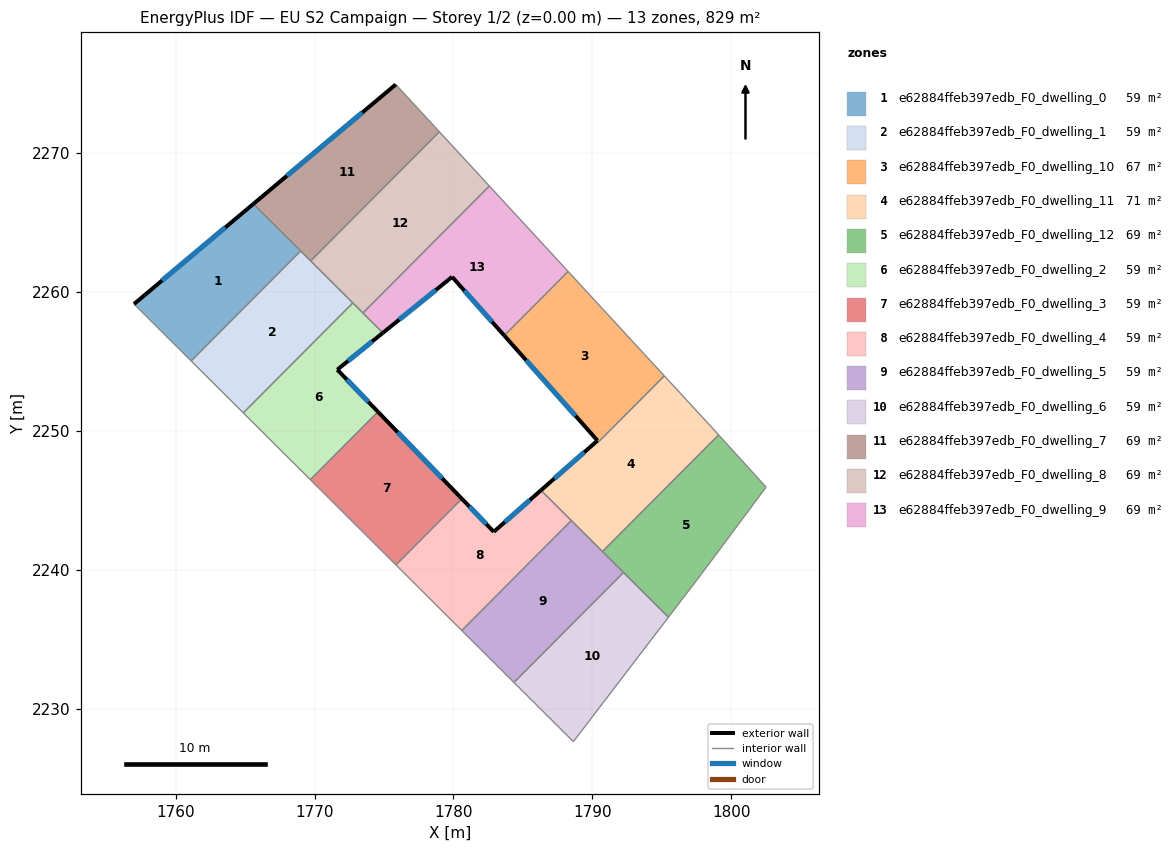
=== STOREY PLAN SPEC (per zone: floor XY polygon, exterior-wall plan segments, windows/doors) ===
zone 1: e62884ffeb397edb_F0_dwelling_0  (59.2 m²)
  floor: (1769.00, 2262.94) (1761.12, 2255.02) (1757.01, 2259.12) (1765.60, 2266.32)
  exterior wall: (1765.60, 2266.32) – (1757.01, 2259.12)  [11.2 m]
    window: (1763.59, 2264.63) – (1759.03, 2260.81)  [9.5 m²]
  interior walls: 3
zone 2: e62884ffeb397edb_F0_dwelling_1  (59.2 m²)
  floor: (1772.76, 2259.20) (1764.88, 2251.28) (1761.12, 2255.02) (1769.00, 2262.94)
  interior walls: 5
zone 3: e62884ffeb397edb_F0_dwelling_10  (67.4 m²)
  floor: (1788.25, 2261.46) (1795.17, 2253.95) (1790.45, 2249.20) (1790.36, 2249.29) (1783.65, 2256.85)
  exterior wall: (1783.65, 2256.85) – (1790.36, 2249.29)  [10.1 m]
    window: (1785.23, 2255.07) – (1788.79, 2251.07)  [8.5 m²]
  interior walls: 4
zone 4: e62884ffeb397edb_F0_dwelling_11  (70.7 m²)
  floor: (1798.29, 2250.56) (1799.08, 2249.70) (1790.72, 2241.31) (1786.30, 2245.71) (1790.36, 2249.29) (1790.44, 2249.20) (1795.17, 2253.95)
  exterior wall: (1790.36, 2249.29) – (1786.30, 2245.71)  [5.4 m]
    window: (1789.41, 2248.45) – (1787.25, 2246.55)  [4.6 m²]
  interior walls: 7
zone 5: e62884ffeb397edb_F0_dwelling_12  (69.0 m²)
  floor: (1799.08, 2249.70) (1802.49, 2245.94) (1797.83, 2239.67) (1795.47, 2236.58) (1790.72, 2241.31)
  interior walls: 6
zone 6: e62884ffeb397edb_F0_dwelling_2  (59.2 m²)
  floor: (1774.92, 2257.04) (1771.64, 2254.39) (1774.57, 2251.36) (1769.70, 2246.48) (1764.88, 2251.28) (1772.76, 2259.20)
  exterior wall: (1771.64, 2254.39) – (1774.92, 2257.04)  [4.2 m]
    window: (1772.41, 2255.02) – (1774.15, 2256.42)  [3.6 m²]
  exterior wall: (1774.57, 2251.36) – (1771.64, 2254.39)  [4.2 m]
    window: (1773.88, 2252.07) – (1772.33, 2253.68)  [3.6 m²]
  interior walls: 5
zone 7: e62884ffeb397edb_F0_dwelling_3  (59.2 m²)
  floor: (1774.57, 2251.36) (1780.60, 2245.11) (1775.86, 2240.34) (1769.70, 2246.48)
  exterior wall: (1780.60, 2245.11) – (1774.57, 2251.36)  [8.7 m]
    window: (1779.19, 2246.57) – (1775.98, 2249.89)  [7.3 m²]
  interior walls: 3
zone 8: e62884ffeb397edb_F0_dwelling_4  (59.2 m²)
  floor: (1788.48, 2243.54) (1780.60, 2235.62) (1775.86, 2240.34) (1780.60, 2245.11) (1782.90, 2242.73) (1786.30, 2245.71)
  exterior wall: (1786.30, 2245.71) – (1782.90, 2242.73)  [4.5 m]
    window: (1785.50, 2245.01) – (1783.70, 2243.43)  [3.8 m²]
  exterior wall: (1782.90, 2242.73) – (1780.60, 2245.11)  [3.3 m]
    window: (1782.36, 2243.28) – (1781.14, 2244.55)  [2.8 m²]
  interior walls: 4
zone 9: e62884ffeb397edb_F0_dwelling_5  (59.2 m²)
  floor: (1792.23, 2239.80) (1784.35, 2231.89) (1780.60, 2235.62) (1788.48, 2243.54)
  interior walls: 5
zone 10: e62884ffeb397edb_F0_dwelling_6  (59.2 m²)
  floor: (1795.47, 2236.58) (1788.63, 2227.63) (1784.35, 2231.89) (1792.23, 2239.80)
  interior walls: 4
zone 11: e62884ffeb397edb_F0_dwelling_7  (69.0 m²)
  floor: (1775.85, 2274.92) (1778.98, 2271.51) (1769.72, 2262.22) (1765.60, 2266.32)
  exterior wall: (1775.85, 2274.92) – (1765.60, 2266.32)  [13.4 m]
    window: (1773.44, 2272.90) – (1768.01, 2268.34)  [11.3 m²]
  interior walls: 4
zone 12: e62884ffeb397edb_F0_dwelling_8  (69.1 m²)
  floor: (1778.98, 2271.51) (1782.58, 2267.61) (1773.48, 2258.47) (1769.72, 2262.22)
  interior walls: 5
zone 13: e62884ffeb397edb_F0_dwelling_9  (69.0 m²)
  floor: (1782.58, 2267.61) (1788.25, 2261.46) (1783.65, 2256.85) (1779.90, 2261.07) (1774.92, 2257.04) (1773.48, 2258.47)
  exterior wall: (1779.90, 2261.07) – (1783.65, 2256.85)  [5.6 m]
    window: (1780.78, 2260.08) – (1782.77, 2257.84)  [4.8 m²]
  exterior wall: (1774.92, 2257.04) – (1779.90, 2261.07)  [6.4 m]
    window: (1776.09, 2257.99) – (1778.73, 2260.13)  [5.4 m²]
  interior walls: 4

=== DERIVED (storey summary) ===
Building: EU S2 Campaign
Storey: 1 of 2  (floor level z = 0.00 m)
Storey gross floor area: 828.6 m²
Zones on this storey: 13
  - e62884ffeb397edb_F0_dwelling_0: floor 59.2 m²; exterior wall 11.2 m (33.6 m²); 1 window(s) 9.5 m²; WWR 28.1%
  - e62884ffeb397edb_F0_dwelling_1: floor 59.2 m²
  - e62884ffeb397edb_F0_dwelling_10: floor 67.4 m²; exterior wall 10.1 m (30.3 m²); 1 window(s) 8.5 m²; WWR 28.1%
  - e62884ffeb397edb_F0_dwelling_11: floor 70.7 m²; exterior wall 5.4 m (16.3 m²); 1 window(s) 4.6 m²; WWR 28.1%
  - e62884ffeb397edb_F0_dwelling_12: floor 69.0 m²
  - e62884ffeb397edb_F0_dwelling_2: floor 59.2 m²; exterior wall 8.4 m (25.3 m²); 2 window(s) 7.1 m²; WWR 28.1%
  - e62884ffeb397edb_F0_dwelling_3: floor 59.2 m²; exterior wall 8.7 m (26.1 m²); 1 window(s) 7.3 m²; WWR 28.1%
  - e62884ffeb397edb_F0_dwelling_4: floor 59.2 m²; exterior wall 7.8 m (23.5 m²); 2 window(s) 6.6 m²; WWR 28.1%
  - e62884ffeb397edb_F0_dwelling_5: floor 59.2 m²
  - e62884ffeb397edb_F0_dwelling_6: floor 59.2 m²
  - e62884ffeb397edb_F0_dwelling_7: floor 69.0 m²; exterior wall 13.4 m (40.1 m²); 1 window(s) 11.3 m²; WWR 28.1%
  - e62884ffeb397edb_F0_dwelling_8: floor 69.1 m²
  - e62884ffeb397edb_F0_dwelling_9: floor 69.0 m²; exterior wall 12.1 m (36.2 m²); 2 window(s) 10.2 m²; WWR 28.1%
Zone adjacency (shared interzone walls):
  - e62884ffeb397edb_F0_dwelling_0 ↔ e62884ffeb397edb_F0_dwelling_1
  - e62884ffeb397edb_F0_dwelling_0 ↔ e62884ffeb397edb_F0_dwelling_7
  - e62884ffeb397edb_F0_dwelling_1 ↔ e62884ffeb397edb_F0_dwelling_2
  - e62884ffeb397edb_F0_dwelling_1 ↔ e62884ffeb397edb_F0_dwelling_7
  - e62884ffeb397edb_F0_dwelling_1 ↔ e62884ffeb397edb_F0_dwelling_8
  - e62884ffeb397edb_F0_dwelling_10 ↔ e62884ffeb397edb_F0_dwelling_11
  - e62884ffeb397edb_F0_dwelling_10 ↔ e62884ffeb397edb_F0_dwelling_9
  - e62884ffeb397edb_F0_dwelling_11 ↔ e62884ffeb397edb_F0_dwelling_12
  - e62884ffeb397edb_F0_dwelling_11 ↔ e62884ffeb397edb_F0_dwelling_4
  - e62884ffeb397edb_F0_dwelling_11 ↔ e62884ffeb397edb_F0_dwelling_5
  - e62884ffeb397edb_F0_dwelling_12 ↔ e62884ffeb397edb_F0_dwelling_5
  - e62884ffeb397edb_F0_dwelling_12 ↔ e62884ffeb397edb_F0_dwelling_6
  - e62884ffeb397edb_F0_dwelling_2 ↔ e62884ffeb397edb_F0_dwelling_3
  - e62884ffeb397edb_F0_dwelling_2 ↔ e62884ffeb397edb_F0_dwelling_8
  - e62884ffeb397edb_F0_dwelling_2 ↔ e62884ffeb397edb_F0_dwelling_9
  - e62884ffeb397edb_F0_dwelling_3 ↔ e62884ffeb397edb_F0_dwelling_4
  - e62884ffeb397edb_F0_dwelling_4 ↔ e62884ffeb397edb_F0_dwelling_5
  - e62884ffeb397edb_F0_dwelling_5 ↔ e62884ffeb397edb_F0_dwelling_6
  - e62884ffeb397edb_F0_dwelling_7 ↔ e62884ffeb397edb_F0_dwelling_8
  - e62884ffeb397edb_F0_dwelling_8 ↔ e62884ffeb397edb_F0_dwelling_9